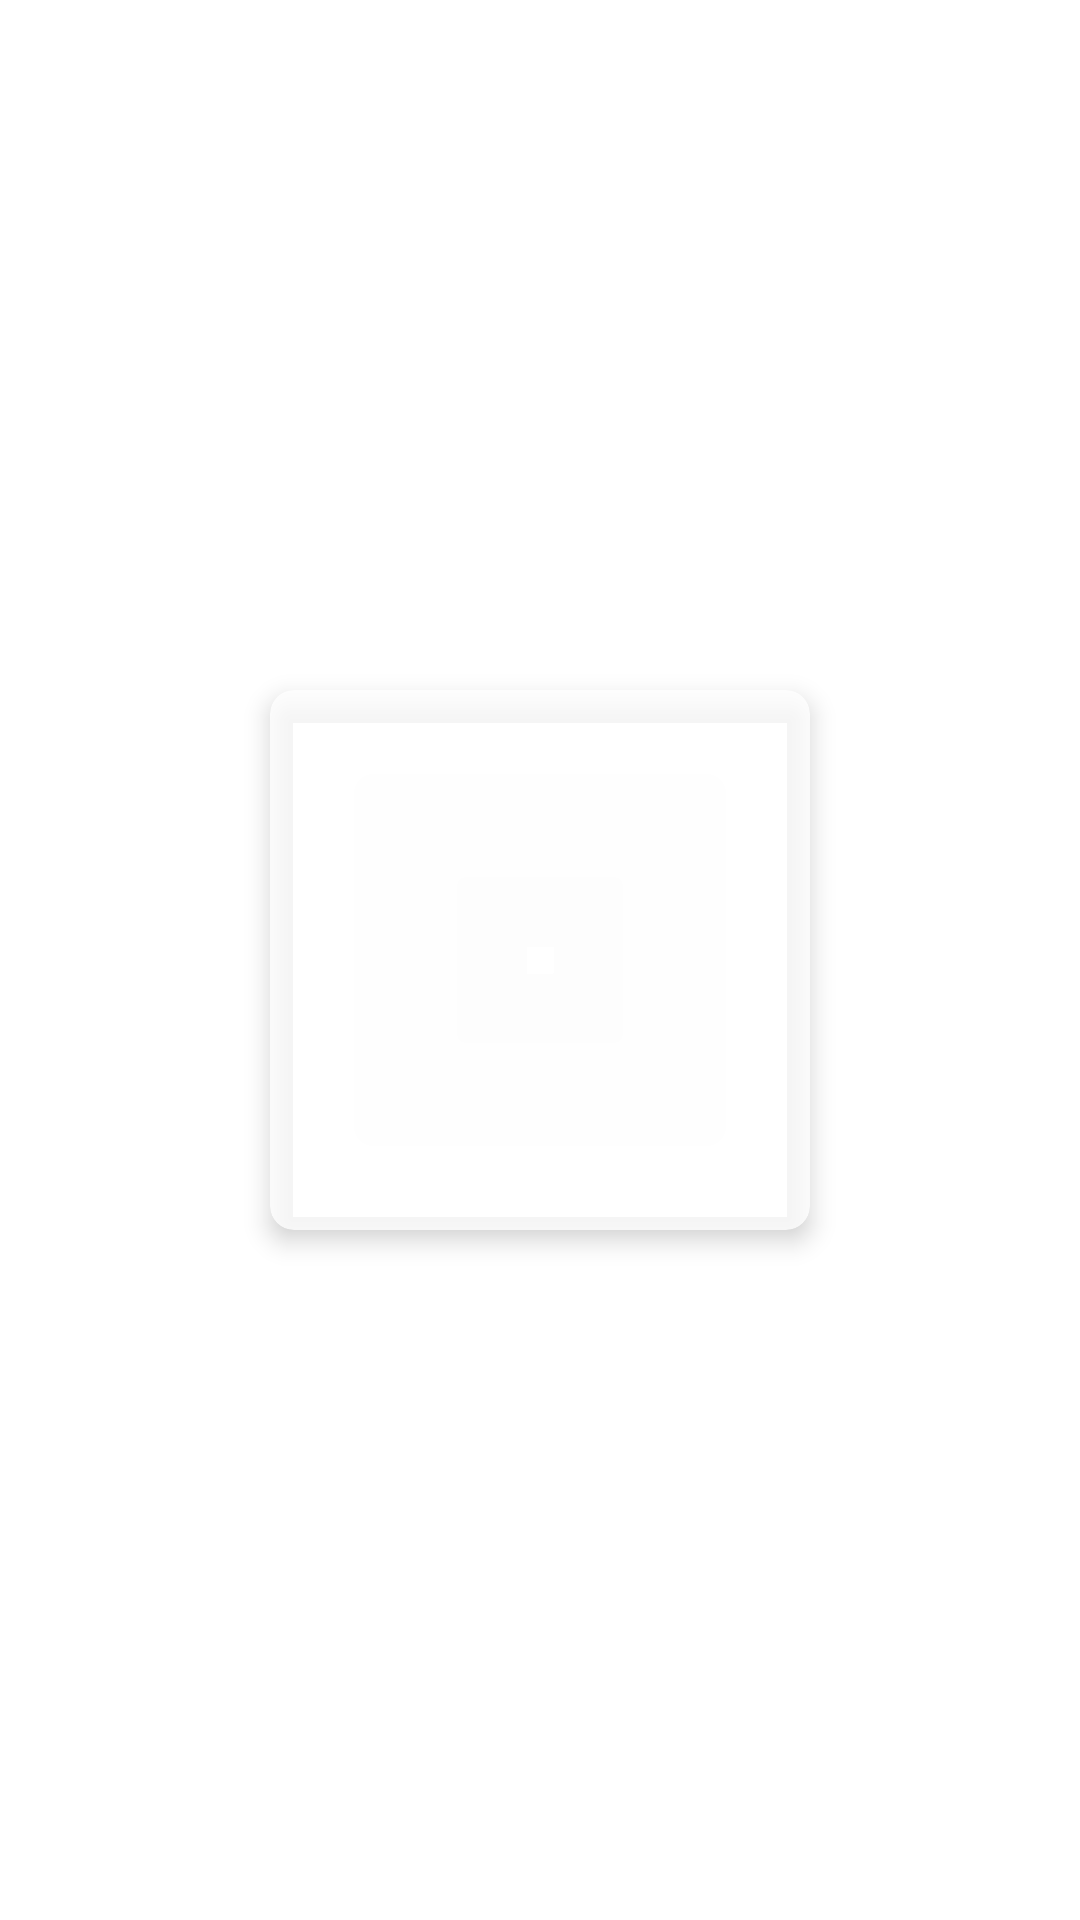

Layout XML and referenced resources for this Android screen:
<!-- AndroidManifest.xml: application theme Theme.Basket -->
<!-- res/layout/team_item.xml -->
<?xml version="1.0" encoding="utf-8"?>
<androidx.constraintlayout.widget.ConstraintLayout xmlns:android="http://schemas.android.com/apk/res/android"
    xmlns:app="http://schemas.android.com/apk/res-auto"
    xmlns:tools="http://schemas.android.com/tools"
    android:layout_width="wrap_content"
    android:layout_height="wrap_content">

    <androidx.cardview.widget.CardView
        android:id="@+id/cardView"
        android:layout_width="180dp"
        android:layout_height="180dp"
        app:cardBackgroundColor="#CBFFFFFF"
        app:cardCornerRadius="8dp"
        app:cardElevation="5dp"
        app:contentPadding="5dp"
        app:layout_constraintBottom_toBottomOf="parent"
        app:layout_constraintEnd_toEndOf="parent"
        app:layout_constraintStart_toStartOf="parent"
        app:layout_constraintTop_toTopOf="parent">

        <androidx.constraintlayout.widget.ConstraintLayout
            android:layout_width="match_parent"
            android:layout_height="match_parent">

            <ImageView
                android:id="@+id/imageViewTeam"
                android:layout_width="0dp"
                android:layout_height="100dp"
                android:layout_marginStart="8dp"
                android:layout_marginTop="8dp"
                android:layout_marginEnd="8dp"
                app:layout_constraintEnd_toEndOf="parent"
                app:layout_constraintStart_toStartOf="parent"
                app:layout_constraintTop_toTopOf="parent"
                app:srcCompat="@drawable/logo" />

            <TextView
                android:id="@+id/textViewAbbreviation"
                android:layout_width="wrap_content"
                android:layout_height="wrap_content"
                android:layout_marginTop="8dp"
                android:textSize="20sp"
                android:textStyle="bold"
                app:layout_constraintEnd_toEndOf="@+id/imageViewTeam"
                app:layout_constraintStart_toStartOf="@+id/imageViewTeam"
                app:layout_constraintTop_toBottomOf="@+id/imageViewTeam"
                tools:text="ATL" />

            <TextView
                android:id="@+id/textViewName"
                android:layout_width="wrap_content"
                android:layout_height="wrap_content"
                android:layout_marginBottom="8dp"
                app:layout_constraintBottom_toBottomOf="parent"
                app:layout_constraintEnd_toEndOf="@+id/textViewAbbreviation"
                app:layout_constraintStart_toStartOf="@+id/textViewAbbreviation"
                tools:text="ATLANTA HAWKS" />
        </androidx.constraintlayout.widget.ConstraintLayout>
    </androidx.cardview.widget.CardView>
</androidx.constraintlayout.widget.ConstraintLayout>
<!-- resources referenced by this layout -->
<resources>
  <style name="Theme.Basket" parent="Theme.MaterialComponents.DayNight.DarkActionBar">
          
          <item name="colorPrimary">@color/purple_500</item>
          <item name="colorPrimaryVariant">@color/purple_700</item>
          <item name="colorOnPrimary">@color/white</item>
          
          <item name="colorSecondary">@color/teal_200</item>
          <item name="colorSecondaryVariant">@color/teal_700</item>
          <item name="colorOnSecondary">@color/black</item>
          
  
          
      </style>
  <!-- not gathered from this repository: default colours our renderer supplied (Android Studio template values) -->
  <color name="purple_500">#FF6200EE</color>
  <color name="purple_700">#FF3700B3</color>
  <color name="teal_200">#FF03DAC5</color>
  <color name="teal_700">#FF018786</color>
  <color name="black">#FF000000</color>
  <color name="white">#FFFFFFFF</color>
</resources>
